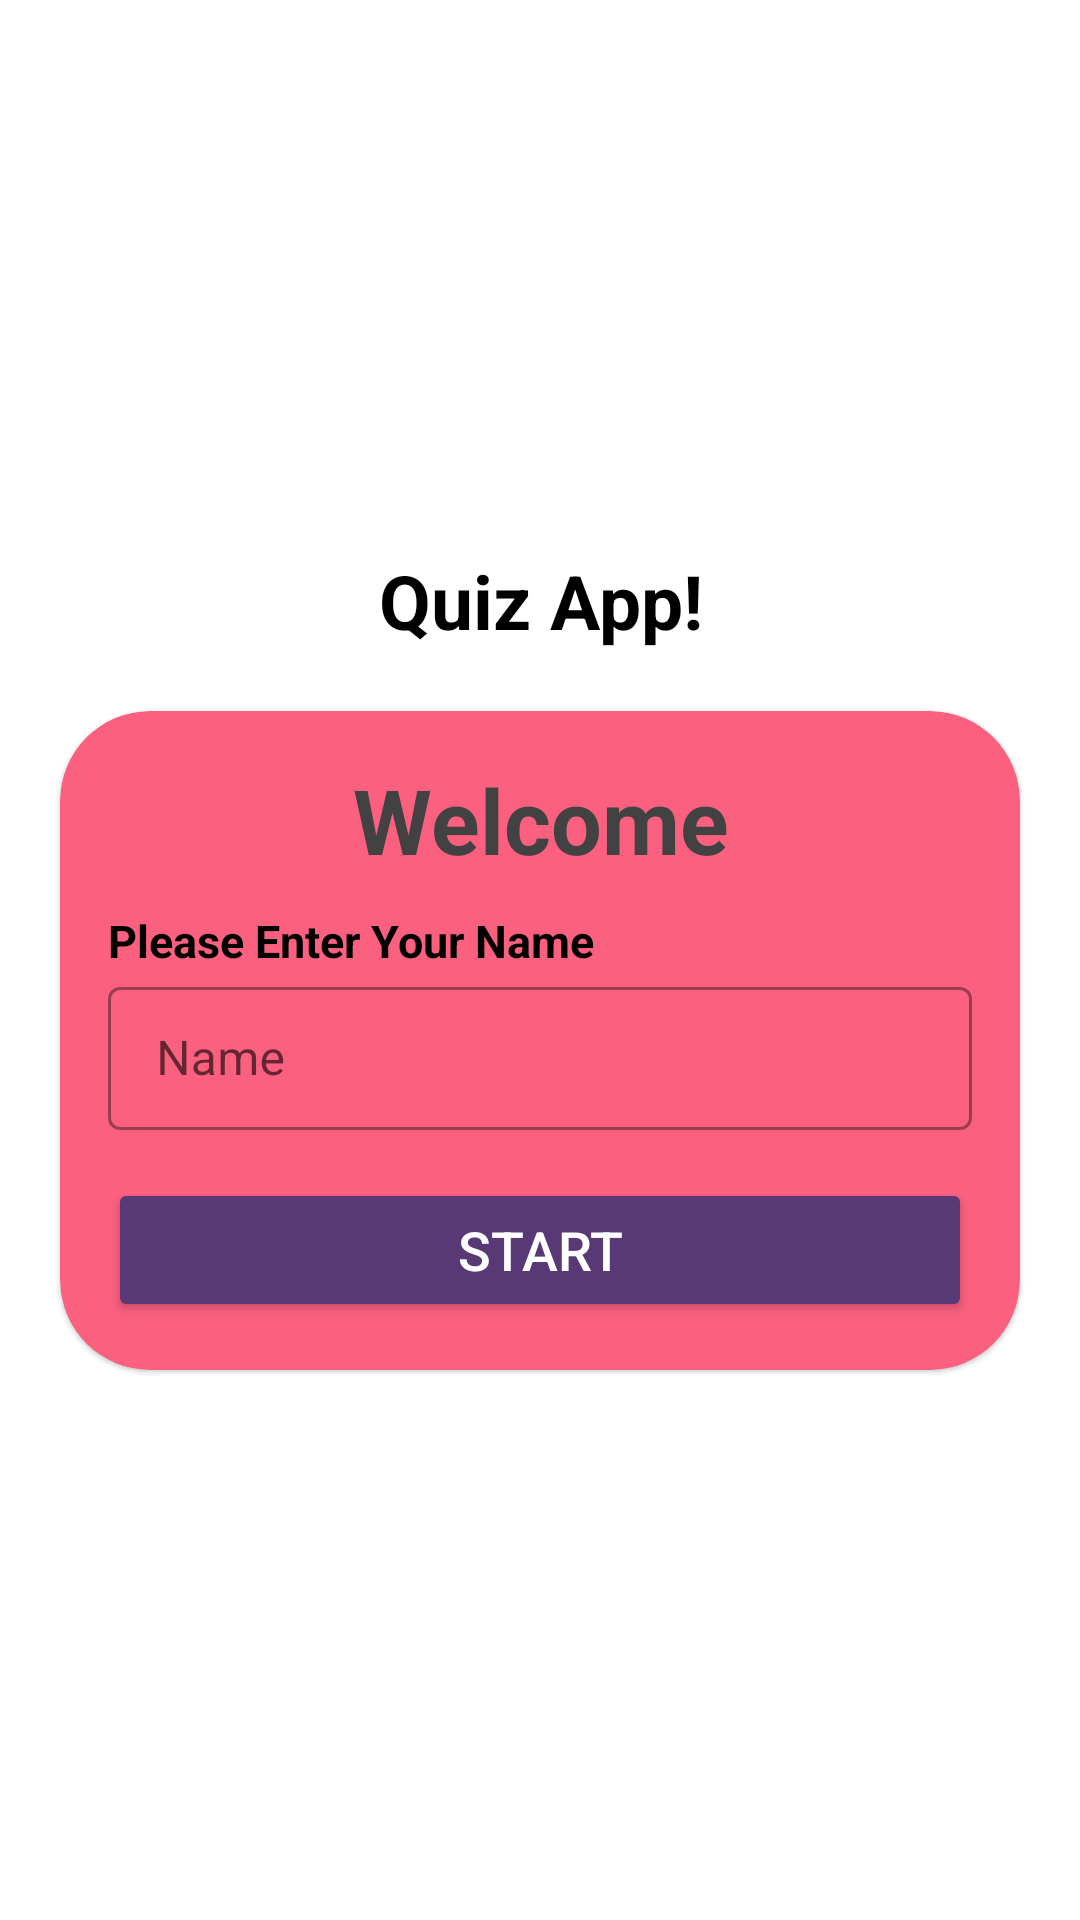

This screen was rendered from an Android layout file. Write that file and the resources it references.
<!-- AndroidManifest.xml: application theme Theme.MaterialComponents.DayNight.NoActionBar -->
<!-- res/layout/activity_main.xml -->
<?xml version="1.0" encoding="utf-8"?>
<LinearLayout xmlns:android="http://schemas.android.com/apk/res/android"
    xmlns:app="http://schemas.android.com/apk/res-auto"
    xmlns:tools="http://schemas.android.com/tools"
    android:layout_width="match_parent"
    android:layout_height="match_parent"
    tools:context=".MainActivity"
    android:layout_gravity="center"
    android:gravity="center"
    android:background="@drawable/main_activity_background"
    android:orientation="vertical">

    <TextView
        android:layout_width="match_parent"
        android:layout_height="wrap_content"
        android:text="Quiz App!"
        android:textSize="25sp"
        android:textStyle="bold"
        android:gravity="center"
        android:textColor="@color/black"
        />
    <com.google.android.material.card.MaterialCardView
        android:layout_width="match_parent"
        android:layout_height="wrap_content"
        android:layout_marginEnd="20dp"
        android:layout_marginStart="20dp"
        android:backgroundTint="#FB607F"
        app:cardCornerRadius="30dp"
        android:layout_marginTop="20dp"
        >
        <LinearLayout
            android:layout_width="match_parent"
            android:layout_height="wrap_content"
            android:orientation="vertical"
            android:layout_margin="16dp">
            <TextView
                android:layout_width="match_parent"
                android:layout_height="wrap_content"
                android:text="Welcome"
                android:textSize="30sp"
                android:textStyle="bold"
                android:gravity="center"
                android:textColor="@color/cardview_dark_background" />
            <TextView
                android:layout_width="match_parent"
                android:layout_height="wrap_content"
                android:text="Please Enter Your Name"
                android:layout_marginTop="10dp"
                android:textSize="15sp"
                android:textStyle="bold"
                android:gravity="start"
                android:textColor="@color/black" />
            <com.google.android.material.textfield.TextInputLayout
                android:layout_width="match_parent"
                android:layout_height="wrap_content"
                style="@style/Widget.MaterialComponents.TextInputLayout.OutlinedBox.Dense"
                >
                <androidx.appcompat.widget.AppCompatEditText
                    android:id="@+id/et_name"
                    android:layout_width="match_parent"
                    android:layout_height="wrap_content"
                    android:hint="Name"
                    android:inputType="textCapWords"
                    android:textColor="#363A43"
                    android:textColorHint="#7A8089"
                    />
            </com.google.android.material.textfield.TextInputLayout>
            <Button
                android:id="@+id/btnStart"
                android:layout_width="match_parent"
                android:layout_height="wrap_content"
                android:layout_marginTop="16dp"
                android:backgroundTint="#593876"
                android:text="Start"
                android:textColor="@color/white"
                android:textSize="18sp"
                />

        </LinearLayout>
    </com.google.android.material.card.MaterialCardView>
</LinearLayout>
<!-- resources referenced by this layout -->
<resources>
  <color name="black">#FF000000</color>
  <color name="white">#FFFFFFFF</color>
</resources>
